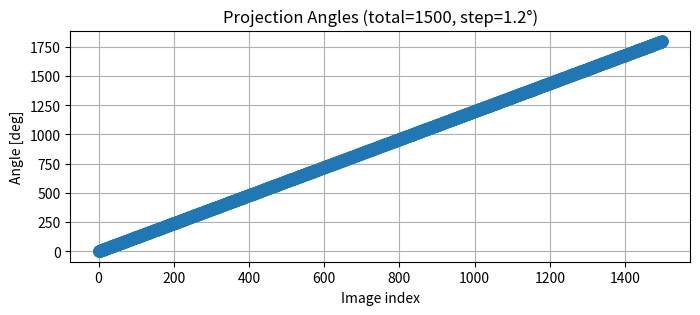

Python code for this plot:
import matplotlib.pyplot as plt
import numpy as np

# Parameters
total_images = 1500    # total images
n = 10    # number of rotations
total_range = 180 * n

step_size = total_range / total_images


theta = [i * step_size for i in range(total_images)]

print(theta)
print(len(theta))
# ---- Plot ----
plt.figure(figsize=(8, 3))
plt.plot(theta, 'o-', markersize=8)
plt.title(f'Projection Angles (total={total_images}, step={step_size}°)')
plt.xlabel('Image index')
plt.ylabel('Angle [deg]')
plt.grid(True)
plt.show()